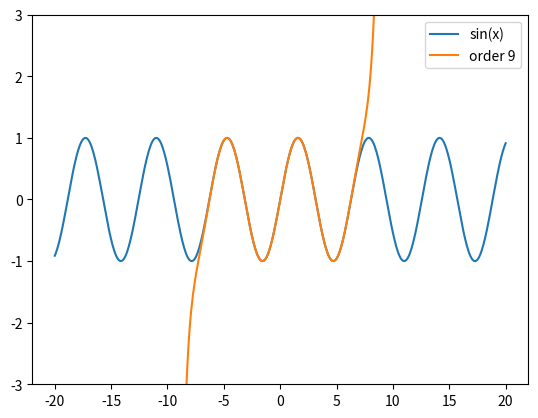

Generate this figure with matplotlib:
"""Výpočet aproximace hodnoty funkce pomocí Taylorovy řady."""

#
# Použito v článku:
#
# Křivky určené polynomem – nejpoužívanější křivky v současnosti
# https://www.root.cz/clanky/krivky-urcene-polynomem-nejpouzivanejsi-krivky-v-soucasnosti/
#
# Součást seriálu:
#
# Křivky nejen v počítačové grafice
# https://www.root.cz/serialy/krivky-nejen-v-pocitacove-grafice/
#
# Zdrojový kód tohoto skriptu ve stylu literate programming
# https://tisnik.github.io/presentations/appendix/lit_sources/approximation/taylor_sin_9.html
#

import numpy as np
import matplotlib.pyplot as plt


def taylor_series(x, order):
    """Výpočet aproximace hodnoty funkce pomocí Taylorovy řady."""
    a = x
    sum = a
    for i in range(1, order):
        a *= -1 * x ** 2 / ((2 * i) * (2 * i + 1))
        sum += a
    return sum


# průběh nezávislé proměnné x
# (hodnoty na x-ové ose)
x = np.linspace(-20, 20, 500)

# funkce kterou aproximujeme Taylorovou řadou
y = np.sin(x)

# vykreslení původní funkce
plt.plot(x, y, label="sin(x)")

# příprava pro vlastní výpočet
ys = np.vectorize(taylor_series)

# aproximace Taylorovou řadou
N = 9

# výpočet s převodem na typ numpy.array
approx = ys(x, N)

# vykreslení aproximace funkce
plt.plot(x, approx, label="order {o}".format(o=N))

# limity na ose y
plt.ylim([-3, 3])

# legenda grafu
plt.legend()

# uložení grafu do rastrového obrázku
plt.savefig("taylor_sin_9.png")

# zobrazení grafu
plt.show()
